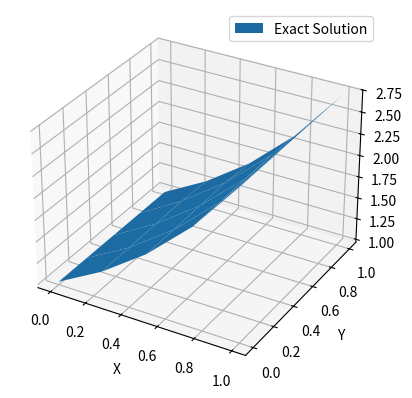

Reproduce this figure in Python. (Note: this script raises an exception after producing the figure.)
#!/usr/bin/env python3
# -*- coding: utf-8 -*-
"""
Created on Mon Nov 25 23:28:22 2024

@author: ioannisangelotassioulas
"""
import numpy as np
import scipy as sp
import matplotlib.pyplot as plt
from scipy import linalg

# Working on a new scientific computing model that helps compute the solutiuon
# to the discrete Helmholtz Equation

# Question 1
# Exact solution
def exact_solution(x, y):
    return (x * (1 - x) * y**3 * (1 - y))+ np.exp(x)

def f_function(x, y): # create the function f that guarantees u
    return 2*y**3*(1-y) - 6*x*y*(1-2*y)*(1-x) + np.exp(x) - (2j*(x*(1-x)*y**3*(1-y) + np.exp(x)))

def f_sol(x, y, N):
    f_sol = np.zeros(((N+1), (N+1)))
    for i in range(1, len(x)-1):
        for j in range(1, len(y)-1):
            f_sol[i][j] = f_function(x[i], y[j])
    
    # Add certain boundary conditions
    f = np.vstack(([np.exp(k) for k in x[1:N]], np.zeros((N-3, N-1)), [np.exp(k) for k in x[1:N]]))
    g = np.hstack((np.vstack([np.exp(0)]*(N-1)), np.zeros((N-1, N-3)), (np.vstack([np.exp(1)]*(N-1)))))
    tot = np.pad(f + g, ((1, 1), (1, 1)), 'constant', constant_values = ((0, 0), (0, 0)))
    
    f_sol += tot
    
    # set boundary nodes to boundary conditions
    v = [np.exp(k) for k in x]
    
    f_sol[0] = v
    f_sol[N] = v
    f_sol[:, 0] = np.array([np.exp(x[0])])
    f_sol[:, N] = np.array([np.exp(x[N])])

    return f_sol.flatten()

def A(N, c):
    h = 1 / (N+1)
    A = (4 - (h**2 * c*1j)) * np.eye(N+1) - np.eye(N+1, k = 1) - np.eye(N+1, k = -1)
    
    A[:1, :] = 0
    A[-1:, :] = 0
    A[:, :1] = 0
    A[:, -1:] = 0

    
    A[0][0] = (h**2)
    A[N][N] = (h**2)
    return A

def B(N):
    B = -1*np.eye(N+1)
    B[0][0] = 0
    B[N][N] = 0
    
    return B

def create_matrix(N,c):
    h = 1 / N  # step division
    
    # discretize the grid
    x = np.arange(0, 1+h, h)
    y = np.arange(0, 1+h, h)
    
    # find the correct 
    f = f_sol(x, y, N)
    
    # construct the discretized block matrix
    blocks_A = [A(N,c) for i in range(N+1)]
    blocks_B = [B(N) for i in range(N)]
    matrix_A = sp.sparse.block_diag(blocks_A, format="csr").toarray()
    
    offset = np.empty((0, N+1), int)
    matrix_B1 = sp.linalg.block_diag(offset, *blocks_B, offset.T)
    matrix_B2 = sp.linalg.block_diag(offset.T, *blocks_B, offset)
    
    matrix = matrix_A + matrix_B1 + matrix_B2  

    
    #delete boundaries
    matrix[:N+1, :] = 0
    matrix[-(N+1):, :] = 0
    matrix[:, :(N+1)] = 0
    matrix[:, -(N+1):] = 0
    
    # add h**2 back to the diagonal
    for i in range(len(matrix)):
        matrix[i][i] = (1 / (N+1))**2 if matrix[i][i] == 0 else matrix[i][i]
    
    return (1 / h**2) * np.array(matrix), f
        
A1, f = create_matrix(3, -2)

# Plot the exact solution
N = 4
h = 1 / N

X = np.arange(0, 1+h, h)
Y = np.arange(0, 1+h, h)

x, y = np.meshgrid(X, Y)
z = (x * (1 - x) * y**3 * (1 - y)) + np.exp(x)

fig = plt.figure()
ax = fig.add_subplot(111, projection='3d')
ax.plot_surface(x, y, z, label="Exact Solution")

plt.xlabel('X')
plt.ylabel('Y')
plt.legend()
plt.show()

#################################################

# Question 2
# Direct solver via LU-Decomposition


def direct_solver(A, f):
    
    # placeholders for the solutions
    y = np.zeros(len(A))
    u = np.zeros(len(A))
    
    # LU decomposition
    P, L, U = sp.linalg.lu(A)
    
    # solution from LU decomposition via forward and backward substitution
    for i in range(0, len(A)):
        y[i] = f[i] - np.matmul(L[i][1:i-1], y[1:i-1])
        
    for j in range(len(A)-1, -1, -1):
        u[j] = (y[j] - np.matmul(U[j][j+1:len(A)-1], u[j+1:len(A)-1])) / U[j][j]
    
    # Return the final solution
    return u

def error_finder(N):
    h = 1 / N
    
    X = np.arange(0, 1+h, h)
    Y = np.arange(0, 1+h, h)

    u_exact = np.array([])
    for i in X:
        for j in Y:
            u_exact = np.append(u_exact, exact_solution(i, j))

    u_h = sp.linalg.solve(*create_matrix(N, 2), assume_a = 'sym')
    u_diff = np.max(np.linalg.norm(u_exact - u_h))

    return u_diff

print(error_finder(16))
print(error_finder(32))
print(error_finder(64))
print(error_finder(128))



###########################################
# Question 3

# discretize and create my own matrix



# solve problem using Gauss Seidel
def gauss_seidel(A, u):
    '''
    Take a single step in the Gauss Seidel iteration method

    Parameters
    ----------
    A : 2-dimensional n x n integer array
        Matrix which represents the discretized operator
    u : previous iteration - trial function
    Returns
    -------
    u : 1-dimensional n length array
        The next iteration to the Gauss Seidel iteration method
    '''
    
    n = len(A)  # define the size of the matrix
    # take one step in Gauss Seidel
    for i in range(n):
        u[i] = (f[i] - np.matmul(A[i][1:i-1], u[1:i-1]) - np.matmul(A[i][i+1:n], u[i+1:n])) / A[i][i]
    return u

# def iteration_sequence(A, f, u, err=0.1):
#     '''
#     Iteration sequence exists for two reasons:
#         1) Recalculate the residual and check the stopping criteria
#         2) Iterate over the Gauss Seidel Step 
#     Parameters
#     ----------
#     A : n x n two dimensional integer array
#         Discretized operator which which to iterate over
#     f : n length integer array
#         RHS of the equation
#     u : n length integer array
#         initial guess of solution to equation
#     e : integer
#         stopping criteria
        
#     Returns
#     -------
#     u : final solution

#     '''
#     residual = f - np.matmul(A, u)  # calculate residual for stopping condition
#     u_next = gauss_seidel(A, u)  # calculate next step
#     print(np.linalg.norm(residual)/np.linalg.norm(f))
#     stopping = np.linalg.norm(residual) / np.linalg.norm(f)
#     if(stopping <= err):
#         return np.array(np.zeros(len(A)))
        
#     return np.vstack((u_next, iteration_sequence(A, f, u_next, err)))


# iteration_record = iteration_sequence(A1, f, np.ones(16))



# Checking to see if everything is working